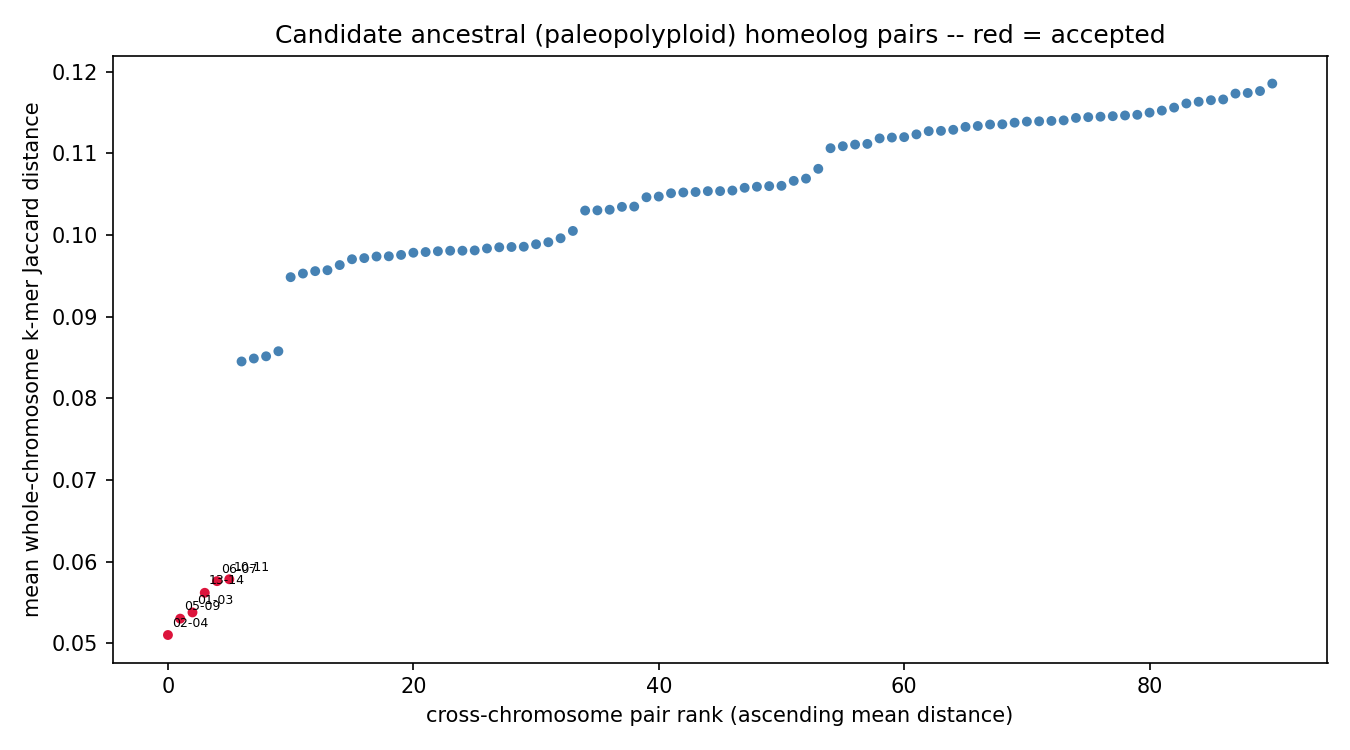

The file beside this chart, header and first rows:
chrom_a	chrom_b	mean_distance	n_haplotype_copy_pairs	resolution_limited	n_resolution_limited_of_total
chr02	chr04	0.05102	4	False	0/4
chr05	chr09	0.05302	4	False	0/4
chr01	chr03	0.05378	4	False	0/4
chr13	chr14	0.05618	4	False	0/4
chr06	chr07	0.05761	4	False	0/4
chr10	chr11	0.05784	4	False	0/4
